Image classification data set "AIFactory_FruitQC" (yuri0329/AIFactory_FruitQC on GitHub). Class labels (8): apple fuji, mandarine hallabong, mandarine onjumilgam, pear chuhwang, pear singo, persimmon bansi, persimmon booyu, persimmon daebong.

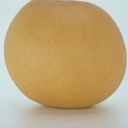
Label: pear chuhwang

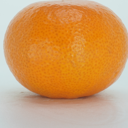
Label: mandarine onjumilgam

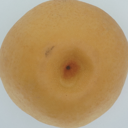
Label: pear singo

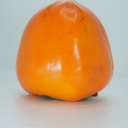
Label: persimmon daebong

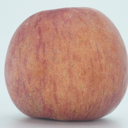
Label: apple fuji

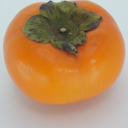
Label: persimmon booyu
